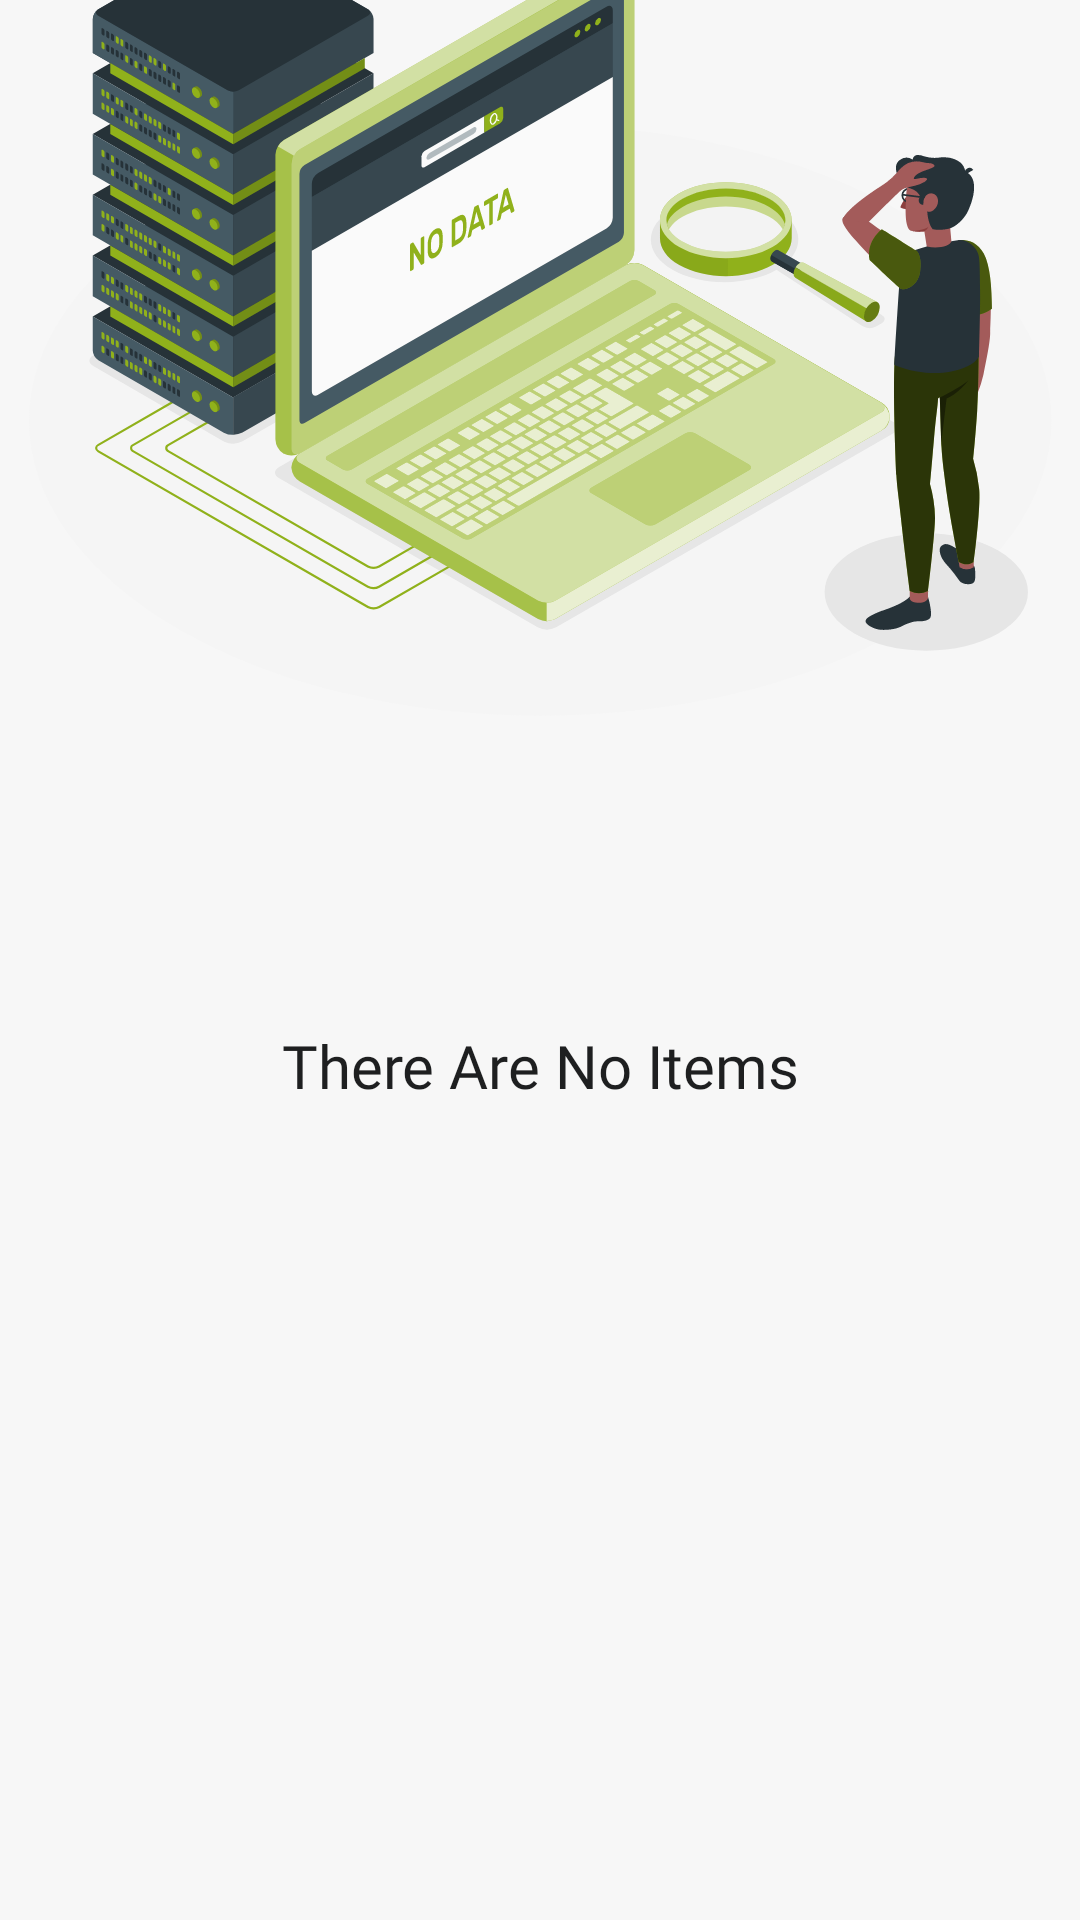

Layout XML and referenced resources for this Android screen:
<!-- AndroidManifest.xml: application theme Theme.NaturePalestineSociety -->
<!-- res/layout/content_no_items.xml -->
<?xml version="1.0" encoding="utf-8"?>
<androidx.constraintlayout.widget.ConstraintLayout xmlns:android="http://schemas.android.com/apk/res/android"
    android:layout_width="match_parent"
    xmlns:app="http://schemas.android.com/apk/res-auto"
    android:background="@color/bg"
    android:layout_height="match_parent">

    <ImageView
        android:layout_width="wrap_content"
        android:layout_height="wrap_content"
        android:src="@drawable/no_data_amico"
        app:layout_constraintBottom_toTopOf="@+id/txtTitle"
        app:layout_constraintEnd_toEndOf="parent"
        app:layout_constraintStart_toStartOf="parent" />

    <TextView
        android:id="@+id/txtTitle"
        android:layout_width="wrap_content"
        android:layout_height="wrap_content"
        android:layout_marginTop="70dp"
        android:text="@string/no_items"
        android:textColor="@color/primary_text"
        android:textSize="20sp"
        android:fontFamily="@font/cairo_bold"
        app:layout_constraintBottom_toBottomOf="parent"
        app:layout_constraintEnd_toEndOf="parent"
        app:layout_constraintStart_toStartOf="parent"
        app:layout_constraintTop_toTopOf="parent" />


</androidx.constraintlayout.widget.ConstraintLayout>
<!-- resources referenced by this layout -->
<resources>
  <color name="bg">#F7F7F7</color>
  <color name="primary_text">#1E1F20</color>
  <!-- drawable no_data_amico: vector/xml drawable (drawable, 115668 chars, omitted) -->
  <string name="no_items">There Are No Items</string>
  <style name="Theme.NaturePalestineSociety" parent="Theme.MaterialComponents.DayNight.NoActionBar">
          
          <item name="colorPrimary">@color/primary_text</item>
          <item name="colorPrimaryVariant">@color/purple_700</item>
          <item name="colorOnPrimary">@color/primary</item>
          
          <item name="colorSecondary">@color/secondary_text</item>
          <item name="colorSecondaryVariant">@color/secondary_text</item>
          <item name="colorOnSecondary">@color/secondary_text</item>
          
          
          
  
  
          <item name="android:statusBarColor">@android:color/transparent</item>
  
          <item name="colorOnSurface">@color/white</item>
  
          <item name="android:windowLightStatusBar" tools:targetApi="m">true</item>
  
          
  
          <item name="bottomNavigationStyle">@style/Widget.App.BottomNavigationView</item>
  
          <item name="bottomSheetDialogTheme">@style/AppBottomSheetDialogTheme</item>
      </style>
  <color name="purple_700">#FF3700B3</color>
  <color name="primary">#90B11B</color>
  <color name="secondary_text">#8F92A1</color>
  <color name="white">#FFFFFFFF</color>
  <style name="Widget.App.BottomNavigationView" parent="Widget.MaterialComponents.BottomNavigationView.Colored">
          <item name="materialThemeOverlay">@style/ThemeOverlay.App.BottomNavigationView</item>
      </style>
  <style name="AppBottomSheetDialogTheme" parent="Theme.Design.Light.BottomSheetDialog">
          <item name="bottomSheetStyle">@style/AppModalStyle</item>
      </style>
  <style name="ThemeOverlay.App.BottomNavigationView" parent="">
          <item name="colorPrimary">@color/white</item>
          <item name="colorOnPrimary">@color/white</item>
      </style>
  <style name="AppModalStyle" parent="Widget.Design.BottomSheet.Modal">
          <item name="android:background">@drawable/shape_layout_top</item>
      </style>
  <!-- drawable shape_layout_top (drawable) -->
  <?xml version="1.0" encoding="utf-8"?>
  <shape xmlns:android="http://schemas.android.com/apk/res/android" android:shape="rectangle">
  <corners android:topRightRadius="32dp" android:topLeftRadius="32dp"/>
      <solid android:color="@color/white"/>
  </shape>
</resources>
